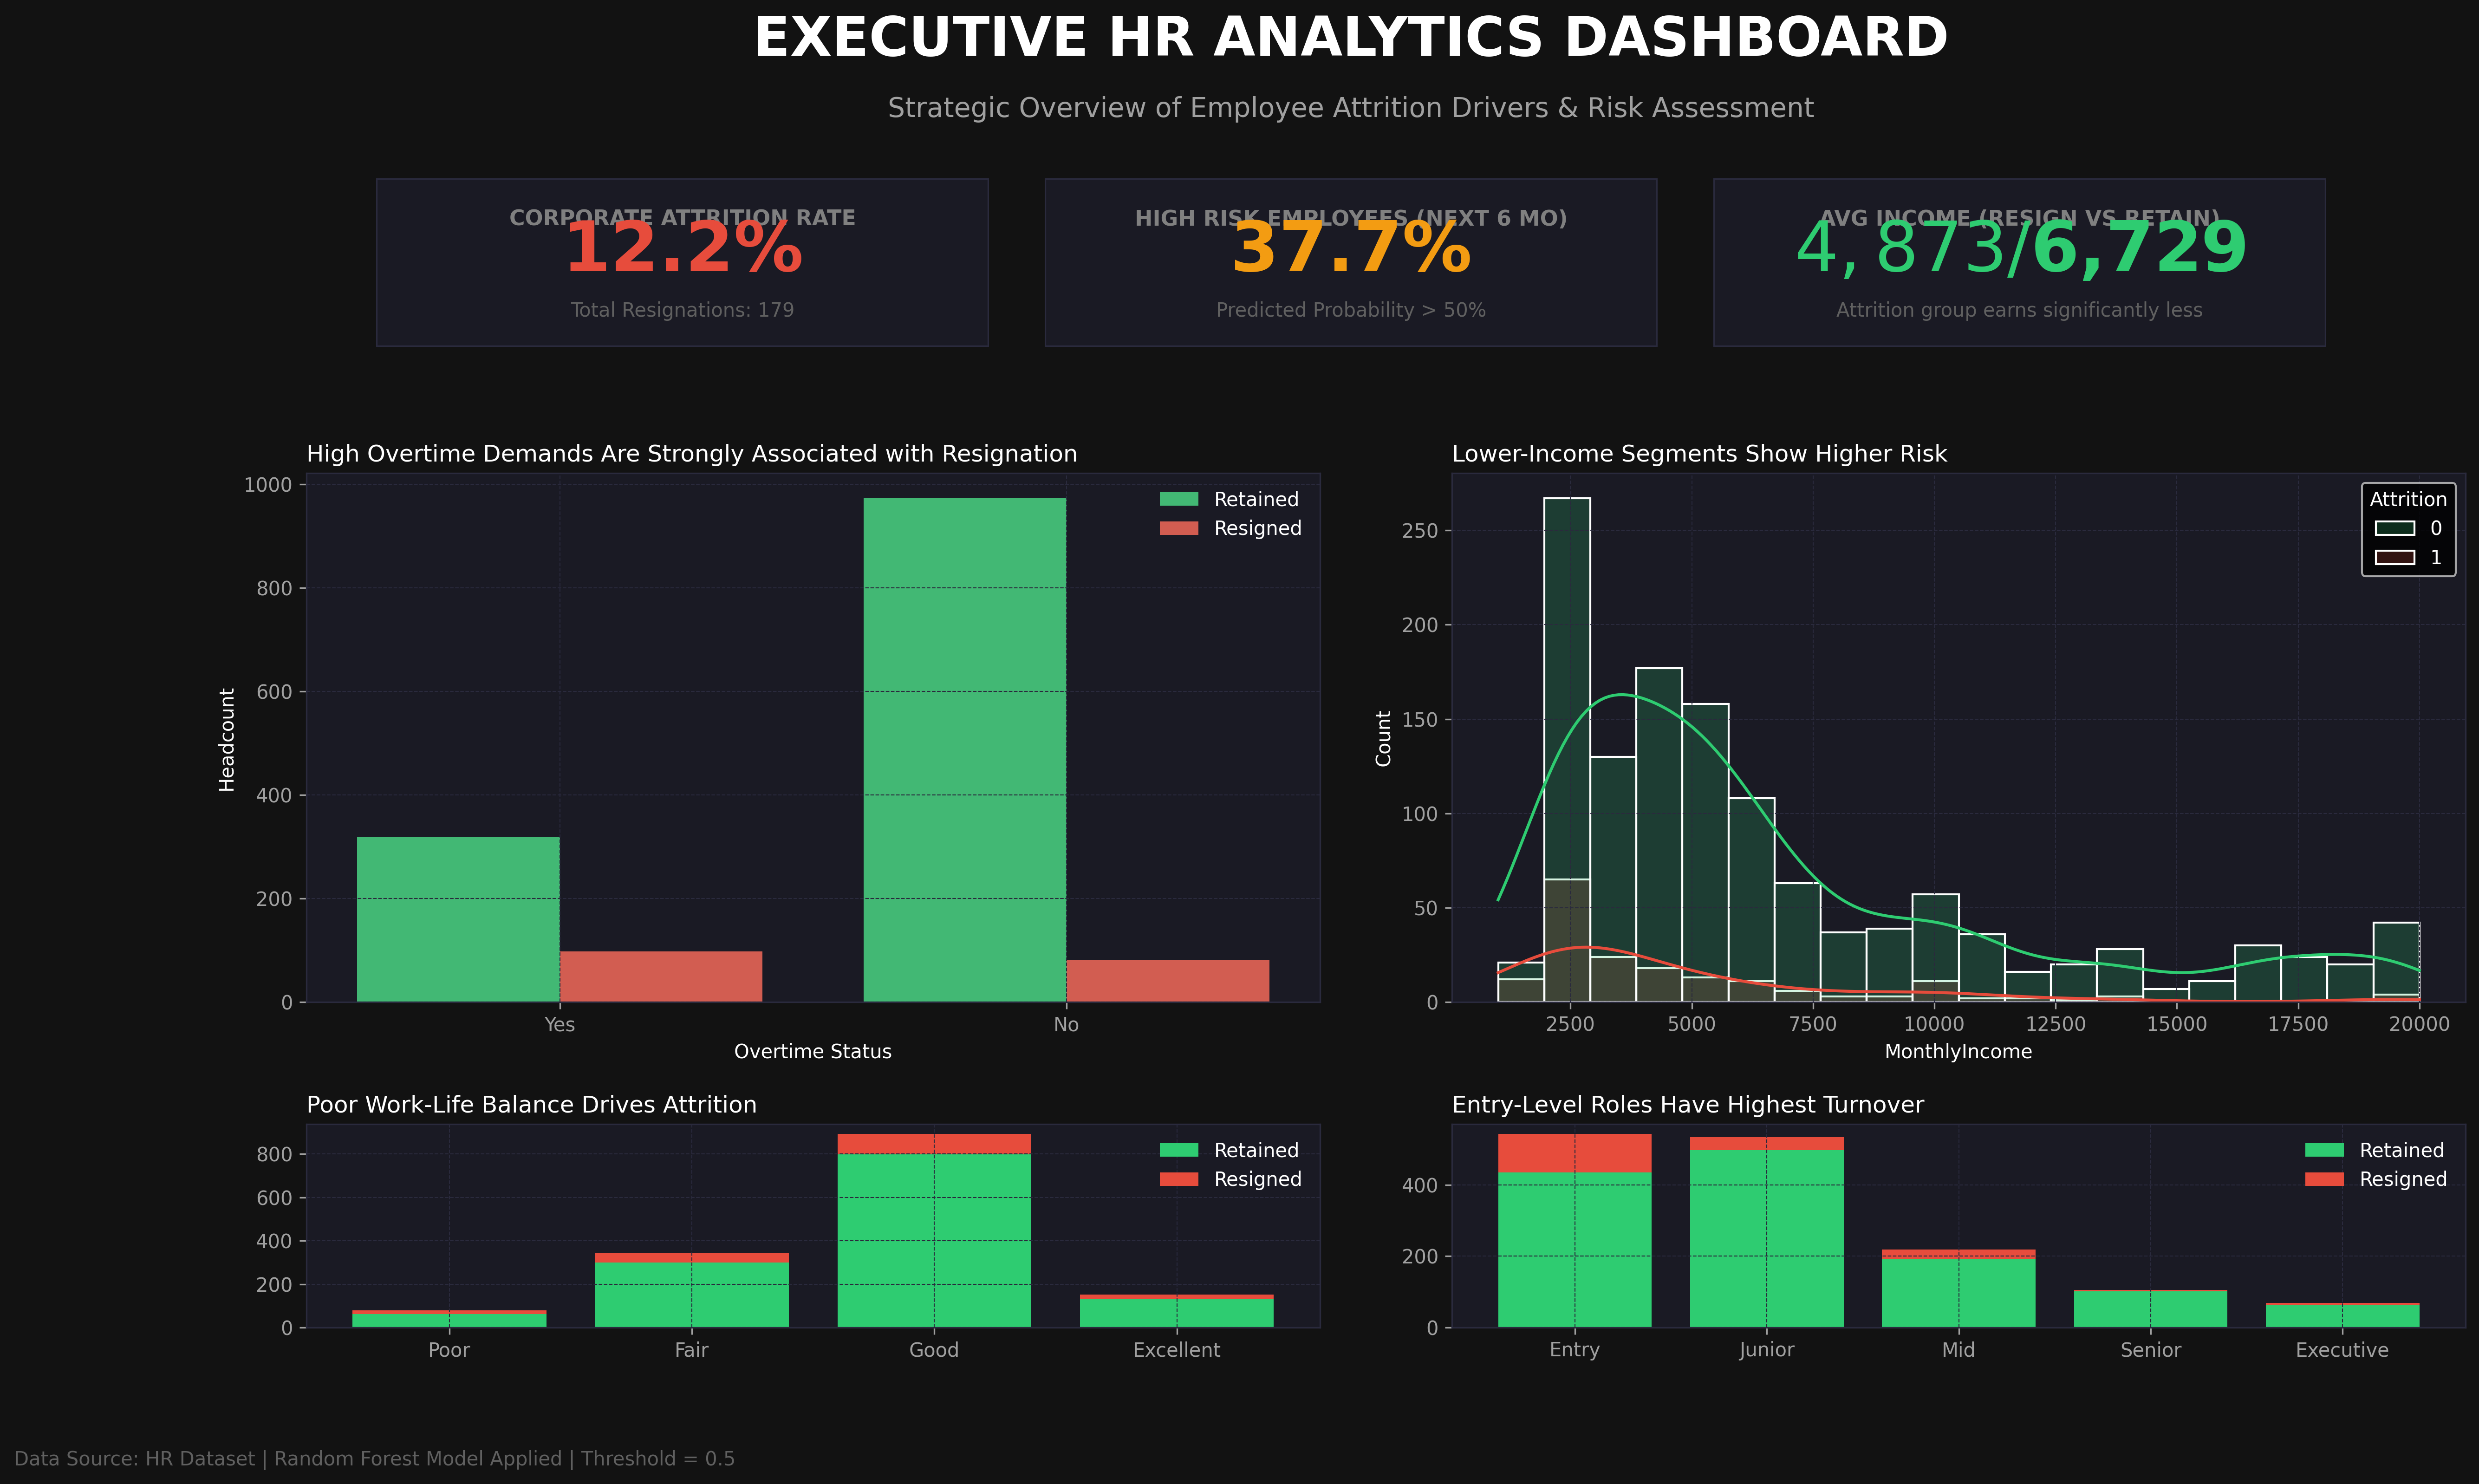

The Python source for this figure:
import pandas as pd
import numpy as np
import matplotlib.pyplot as plt
import seaborn as sns
import joblib
from matplotlib.patches import Rectangle
from sklearn.preprocessing import LabelEncoder
from sklearn.ensemble import RandomForestClassifier
import warnings
import matplotlib

warnings.filterwarnings('ignore')

# =====================
# 1. LOAD DATASET
# =====================
df = pd.read_csv('employee_data.csv')

# Clean Attrition column
if 'Attrition' in df.columns:
    if df['Attrition'].dtype == 'object':
        df['Attrition'] = df['Attrition'].apply(lambda x: 1 if str(x).lower() == 'yes' else 0)
    else:
        df['Attrition'] = df['Attrition'].fillna(0).astype(int)

# =====================
# CLEANING TAMBAHAN (WORK-LIFE BALANCE)
# =====================
if 'WorkLifeBalance' in df.columns:
    df['WorkLifeBalance'] = df['WorkLifeBalance'].map({
        1: "Poor",
        2: "Fair",
        3: "Good",
        4: "Excellent"
    })

# =====================
# CLEANING TAMBAHAN (JOB LEVEL) — PERBAIKAN UTAMA
# =====================
if 'JobLevel' in df.columns:
    df['JobLevel'] = df['JobLevel'].map({
        1: "Entry",
        2: "Junior",
        3: "Mid",
        4: "Senior",
        5: "Executive"
    })

total_employees = len(df)
attrition_rate = (df['Attrition'].sum() / total_employees) * 100

# =====================
# 2. HIGH RISK EMPLOYEE
# =====================
high_risk_pct = 0

try:
    model = joblib.load("model/model.pkl")

    X = df.drop(columns=['Attrition', 'EmployeeCount', 'EmployeeId', 'StandardHours', 'Over18'], errors='ignore')

    for c in X.columns:
        if not pd.api.types.is_numeric_dtype(X[c]):
            X[c] = LabelEncoder().fit_transform(X[c].astype(str))

    if hasattr(model, 'predict_proba'):
        preds = model.predict_proba(X)[:, 1]
    else:
        preds = model.predict(X)

    high_risk_pct = (np.sum(preds > 0.5) / total_employees) * 100

except Exception as e:
    print("Fallback: training Random Forest...", e)

    X = df.drop(columns=['Attrition', 'EmployeeCount', 'EmployeeId', 'StandardHours', 'Over18'], errors='ignore')

    for c in X.columns:
        if not pd.api.types.is_numeric_dtype(X[c]):
            X[c] = LabelEncoder().fit_transform(X[c].astype(str))

    y = df['Attrition']

    rf = RandomForestClassifier(random_state=42)
    rf.fit(X, y)

    preds = rf.predict_proba(X)[:, 1]
    high_risk_pct = (np.sum(preds > 0.5) / total_employees) * 100

# =====================
# 3. KPI CALCULATION
# =====================
avg_income_attrition = df[df['Attrition'] == 1]['MonthlyIncome'].mean()
avg_income_non_attrition = df[df['Attrition'] == 0]['MonthlyIncome'].mean()

# =====================
# 4. PLOTTING SETTINGS
# =====================
plt.style.use('dark_background')

fig = plt.figure(figsize=(20, 11), facecolor='#121212')
grid = plt.GridSpec(4, 4, wspace=0.3, hspace=0.6)

# =====================
# HEADER
# =====================
fig.text(0.5, 0.94, 'EXECUTIVE HR ANALYTICS DASHBOARD', fontsize=28, fontweight='bold', color='#FFFFFF', ha='center')
fig.text(0.5, 0.90, 'Strategic Overview of Employee Attrition Drivers & Risk Assessment', fontsize=14, color='#A0A0A0', ha='center')

# =====================
# KPI CARD FUNCTION
# =====================
def create_kpi_card(fig, rect, title, value, subtitle="", highlight_color="#3498DB"):
    ax = fig.add_axes(rect)
    ax.axis('off')

    box = Rectangle((0,0), 1, 1, facecolor='#1A1A24', edgecolor='#2A2A3D', linewidth=1.5, transform=ax.transAxes)
    ax.add_patch(box)

    ax.text(0.5, 0.72, title.upper(), fontsize=11, color='#808080', ha='center', fontweight='bold')
    ax.text(0.5, 0.45, value, fontsize=36, color=highlight_color, ha='center', fontweight='bold')

    if subtitle:
        ax.text(0.5, 0.18, subtitle, fontsize=10, color='#606060', ha='center')

# =====================
# KPI CARDS
# =====================
create_kpi_card(fig, [0.15, 0.75, 0.22, 0.11],
                'Corporate Attrition Rate',
                f'{attrition_rate:.1f}%',
                f'Total Resignations: {df["Attrition"].sum()}',
                '#E74C3C')

create_kpi_card(fig, [0.39, 0.75, 0.22, 0.11],
                'High Risk Employees (Next 6 Mo)',
                f'{high_risk_pct:.1f}%',
                'Predicted Probability > 50%',
                '#F39C12')

create_kpi_card(fig, [0.63, 0.75, 0.22, 0.11],
                'Avg Income (Resign vs Retain)',
                f'${avg_income_attrition:,.0f} / ${avg_income_non_attrition:,.0f}',
                'Attrition group earns significantly less',
                '#2ECC71')

# =====================
# COLORS
# =====================
colors = ["#2ECC71", "#E74C3C"]

# =====================
# 1. OVERTIME
# =====================
ax1 = fig.add_subplot(grid[1:3, 0:2])
ax1.set_facecolor('#1A1A24')

sns.countplot(data=df, x='OverTime', hue='Attrition', palette=colors, ax=ax1)

ax1.set_title("High Overtime Demands Are Strongly Associated with Resignation", color='#FFFFFF', loc='left')
ax1.set_ylabel("Headcount")
ax1.set_xlabel("Overtime Status")
ax1.legend(["Retained", "Resigned"], frameon=False)

# =====================
# 2. INCOME
# =====================
ax2 = fig.add_subplot(grid[1:3, 2:4])
ax2.set_facecolor('#1A1A24')

sns.histplot(data=df, x='MonthlyIncome', hue='Attrition',
             palette=colors, kde=True, alpha=0.2, ax=ax2)

ax2.set_title("Lower-Income Segments Show Higher Risk", color='#FFFFFF', loc='left')

# =====================
# 3. WORK LIFE BALANCE
# =====================
ax3 = fig.add_subplot(grid[3, 0:2])
ax3.set_facecolor('#1A1A24')

# Tentukan urutan kategori yang logis
wlb_order = ["Poor", "Fair", "Good", "Excellent"]
wlb_data = df.groupby(['WorkLifeBalance', 'Attrition']).size().unstack(fill_value=0)
wlb_data = wlb_data.reindex([o for o in wlb_order if o in wlb_data.index])

x = np.arange(len(wlb_data))

ax3.bar(x, wlb_data[0], color=colors[0], label='Retained')
ax3.bar(x, wlb_data[1], bottom=wlb_data[0], color=colors[1], label='Resigned')

ax3.set_xticks(x)
ax3.set_xticklabels(wlb_data.index, fontsize=10)
ax3.set_title("Poor Work-Life Balance Drives Attrition", color='#FFFFFF', loc='left')
ax3.legend(["Retained", "Resigned"], frameon=False, loc='upper right')

# =====================
# 4. JOB LEVEL — PERBAIKAN LABEL
# =====================
ax4 = fig.add_subplot(grid[3, 2:4])
ax4.set_facecolor('#1A1A24')

# Urutan level jabatan yang logis
jl_order = ["Entry", "Junior", "Mid", "Senior", "Executive"]
job_data = df.groupby(['JobLevel', 'Attrition']).size().unstack(fill_value=0)
job_data = job_data.reindex([o for o in jl_order if o in job_data.index])

x = np.arange(len(job_data))

ax4.bar(x, job_data[0], color=colors[0], label='Retained')
ax4.bar(x, job_data[1], bottom=job_data[0], color=colors[1], label='Resigned')

ax4.set_xticks(x)
ax4.set_xticklabels(job_data.index, fontsize=10)  # Label deskriptif, bukan angka
ax4.set_title("Entry-Level Roles Have Highest Turnover", color='#FFFFFF', loc='left')
ax4.legend(["Retained", "Resigned"], frameon=False, loc='upper right')

# =====================
# STYLE
# =====================
for ax in [ax1, ax2, ax3, ax4]:
    ax.grid(color='#2A2A3D', linestyle='--', linewidth=0.5)
    for spine in ax.spines.values():
        spine.set_color('#2A2A3D')
    ax.tick_params(colors='#A0A0A0')

# =====================
# FOOTER
# =====================
fig.text(0.02, 0.02,
         'Data Source: HR Dataset | Random Forest Model Applied | Threshold = 0.5',
         fontsize=10, color='#606060')

# =====================
# SAVE
# =====================
plt.savefig('dashboard.png', dpi=300, bbox_inches='tight', facecolor=fig.get_facecolor())

plt.show()
print("Dashboard successfully saved as dashboard.png")
